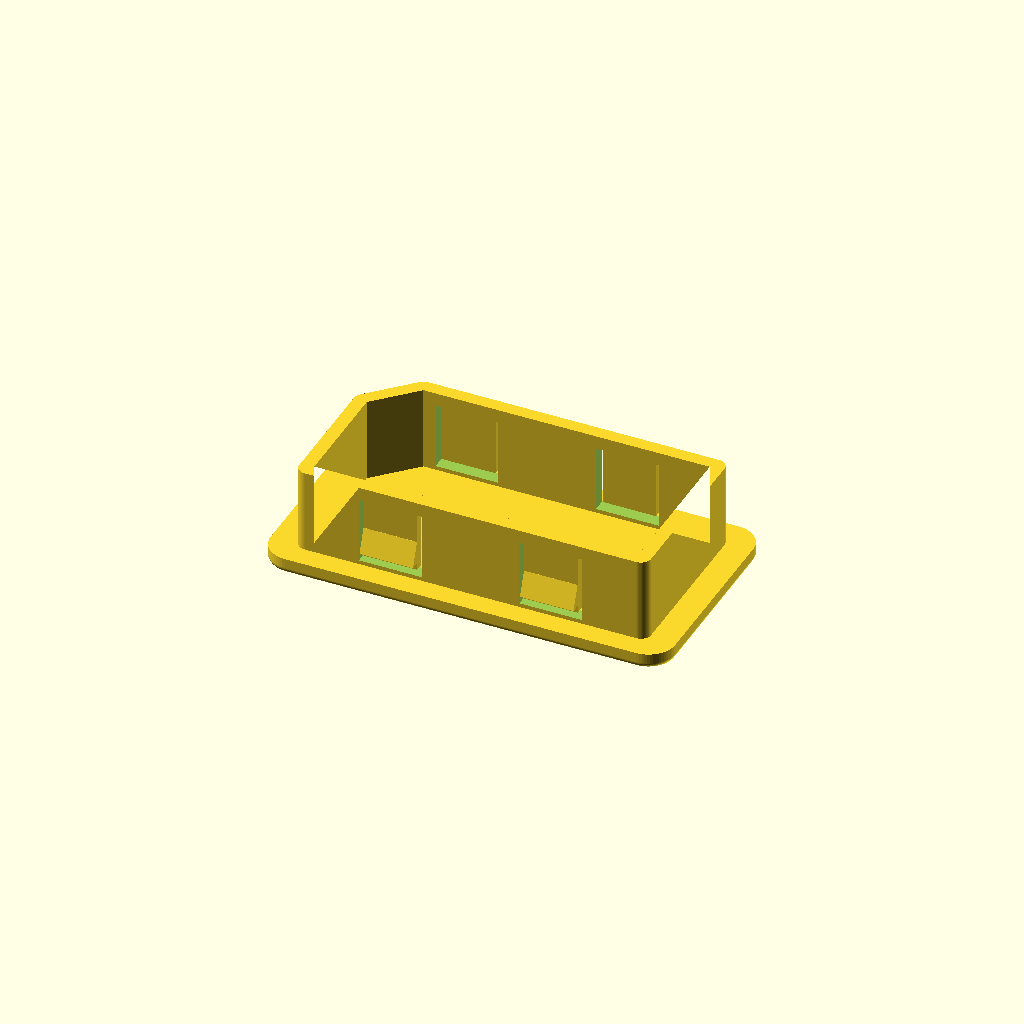
Cell 1 — every parameter at its default value.
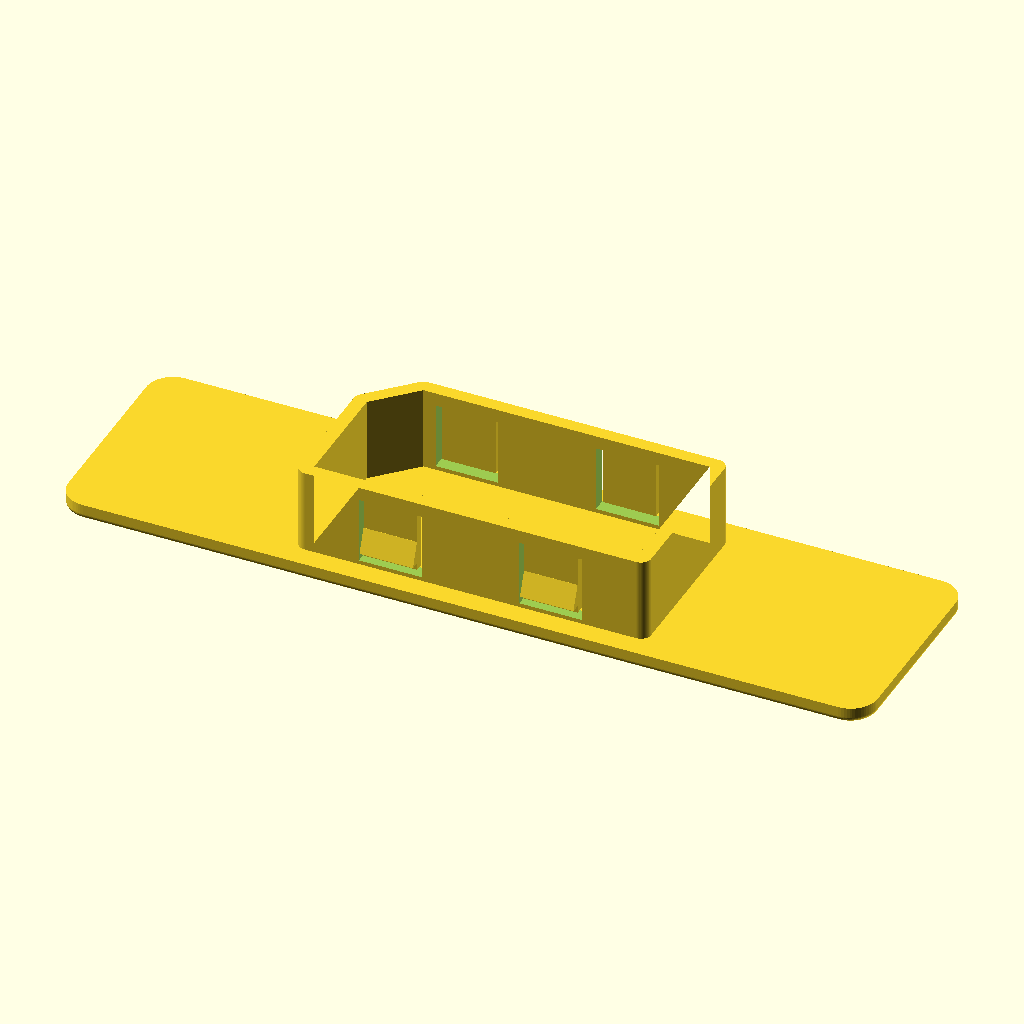
Cell 2: flange_width = 121 (everything else at default).
All cells are drawn from one camera (rotation 55°, 0°, 25°, orthographic, colour scheme Cornfield), so only the parameter changes between them.
The OpenSCAD source (subaru-outback-blank/models/blanking_plate.scad):
// 2011 Subaru Outback AUX / USB console blank. Dimensions in millimeters.
// Print orientation: cosmetic face at Z=0, open rear at Z=total_depth.
// Rear-rooted clips need removable support beneath their free tips.
// See README.md beside this file for assumptions and fit adjustment.

/* [Measured envelope] */
opening_width = 53;
opening_height = 27;
key_diagonal = 10; // Length of the 45-degree cut edge, not its X/Y inset.
panel_thickness = 2.5;
flange_width = 60.5;
flange_height = 33;
total_depth = 15; // Includes face thickness.

/* [Fit and appearance] */
clearance_per_side = 0.20;
face_thickness = 2.4;
flange_corner_radius = 4;
face_edge_radius = 0.9;
body_corner_radius = 1.5;
wall_thickness = 2.0;

/* [Clips - physical fit still needs testing] */
// Added to measured panel thickness so all four shoulders can clear the lip.
retention_clearance = 0.2; // Original seating allowance restored after fit testing.
tab_width = 8;
tab_spacing = 24; // Center-to-center; leaves solid wall beside the keyed corner.
tab_thickness = 1.4;
tab_projection = 1.3; // Extends beyond sleeve: 1.1 mm overlap past opening.
tab_ramp_length = 3.5;
tab_slot = 0.7;
tab_root_depth = 2;
front_collar_height = 0.6;
tip_clearance = 1.0;

/* [Hidden] */
$fn = 64;
eps = 0.02;
body_width = opening_width - 2 * clearance_per_side;
body_height = opening_height - 2 * clearance_per_side;
key_inset = key_diagonal / sqrt(2);
panel_gap = panel_thickness + retention_clearance;
slot_start = face_thickness + front_collar_height;
tab_start = slot_start + tip_clearance;
root_start = total_depth - tab_root_depth;
shoulder_z = face_thickness + panel_gap;

assert(clearance_per_side >= 0);
assert(panel_thickness > 0 && retention_clearance >= 0);
assert(key_diagonal > 0 && key_inset < min(opening_width, opening_height));
assert(face_thickness > face_edge_radius && face_edge_radius > 0);
assert(flange_width > body_width && flange_height > body_height);
assert(flange_corner_radius > face_edge_radius);
assert(2 * flange_corner_radius < min(flange_width, flange_height));
assert(body_corner_radius > 0 && 2 * body_corner_radius < body_height);
assert(wall_thickness > 0 && 2 * wall_thickness < body_height);
assert(tab_thickness > 0 && tab_thickness <= wall_thickness);
assert(tab_width > 0 && tab_slot > 0 && tip_clearance > 0);
assert(tab_spacing > tab_width + 2 * tab_slot);
assert(tab_spacing + tab_width + 2 * tab_slot < body_width - 2 * max(body_corner_radius, wall_thickness));
// Keep the left slot clear of the inner diagonal and its rounded transition.
assert(-tab_spacing/2 - tab_width/2 - tab_slot >
       -opening_width/2 + key_inset +
       (clearance_per_side + wall_thickness)*(sqrt(2)-1) + body_corner_radius,
       "Clips are too close to the keyed corner; reduce tab_spacing or tab_width.");
assert(tab_projection > clearance_per_side);
assert(tab_projection < (flange_height - body_height) / 2);
assert(shoulder_z > tab_start, "Increase panel_gap or reduce tip_clearance.");
assert(tab_ramp_length > 0 && shoulder_z + tab_ramp_length < root_start);
assert(tab_root_depth >= wall_thickness && root_start > tab_start);

module rounded_rectangle(w, h, r) {
    if (r > 0)
        offset(r = r) square([w - 2*r, h - 2*r], center = true);
    else
        square([w, h], center = true);
}

module opening_outline() {
    // Looking from the open REAR (+Z), X right and Y up: upper-left key.
    // This matches the photo of the underside of the console. When viewed
    // from the cosmetic face with the same top edge up, the key is upper-right.
    polygon([
        [-opening_width/2, -opening_height/2],
        [ opening_width/2, -opening_height/2],
        [ opening_width/2,  opening_height/2],
        [-opening_width/2 + key_inset, opening_height/2],
        [-opening_width/2, opening_height/2 - key_inset]
    ]);
}

module sleeve_outline() {
    // Offset the measured polygon, including its diagonal, by the fit
    // clearance normal to every edge. Round inward without enlarging it.
    offset(r = body_corner_radius)
        offset(delta = -body_corner_radius)
            offset(delta = -clearance_per_side) opening_outline();
}

module face() {
    // Quarter-circle roundover on the cosmetic perimeter, sampled every 7.5
    // degrees. The full flange outline and flat mounting surface are retained.
    hull() {
        for (angle = [0:7.5:90]) {
            inset = face_edge_radius * (1 - cos(angle));
            z = face_edge_radius * (1 - sin(angle));
            translate([0, 0, z])
                linear_extrude(height = eps)
                    rounded_rectangle(flange_width - 2*inset,
                                      flange_height - 2*inset,
                                      flange_corner_radius - inset);
        }
        translate([0, 0, face_edge_radius])
            linear_extrude(height = face_thickness - face_edge_radius)
                rounded_rectangle(flange_width, flange_height, flange_corner_radius);
    }
}

module sleeve() {
    difference() {
        translate([0, 0, face_thickness - eps])
            linear_extrude(height = total_depth - face_thickness + eps)
                difference() {
                    sleeve_outline();
                    offset(delta = -wall_thickness) sleeve_outline();
                }
        // Four U-shaped openings, two per long edge, isolate the clips.
        // The final 2 mm of sleeve remains intact to anchor each clip at the rear.
        for (side = [-1, 1], x = [-tab_spacing/2, tab_spacing/2])
            translate([x, 0, 0])
                scale([1, side, 1])
                    translate([-tab_width/2 - tab_slot,
                               body_height/2 - wall_thickness - eps, slot_start])
                        cube([tab_width + 2*tab_slot, wall_thickness + 2*eps,
                              root_start - slot_start]);
    }
}

module positive_y_clip() {
    // Bury the root inside the sleeve; avoid coincident faces between the
    // rounded 2D extrusion and 3D beam (which can create STL sliver triangles).
    translate([-tab_width/2, body_height/2 - tab_thickness - eps, tab_start])
        cube([tab_width, tab_thickness, root_start + 0.5 - tab_start]);

    // Y/Z ramp, extruded along X. Rear end enters the cutout first; its slope
    // bends the arm inward. The flat forward shoulder catches behind the trim.
    translate([-tab_width/2, 0, 0])
        rotate([90, 0, 90])
            linear_extrude(height = tab_width)
                polygon([
                    [body_height/2 - 2*eps, shoulder_z],
                    [body_height/2 + tab_projection, shoulder_z],
                    [body_height/2, shoulder_z + tab_ramp_length],
                    [body_height/2 - 2*eps, shoulder_z + tab_ramp_length]
                ]);
}

union() {
    face();
    sleeve();
    for (side = [-1, 1], x = [-tab_spacing/2, tab_spacing/2])
        translate([x, 0, 0])
            scale([1, side, 1]) positive_y_clip();
}
Parameter table extracted from the source (name, type, default, range or options):
opening_width: number, default 53
opening_height: number, default 27
key_diagonal: number, default 10
panel_thickness: number, default 2.5
flange_width: number, default 60.5
flange_height: number, default 33
total_depth: number, default 15
clearance_per_side: number, default 0.2
face_thickness: number, default 2.4
flange_corner_radius: number, default 4
face_edge_radius: number, default 0.9
body_corner_radius: number, default 1.5
wall_thickness: number, default 2
retention_clearance: number, default 0.2
tab_width: number, default 8
tab_spacing: number, default 24
tab_thickness: number, default 1.4
tab_projection: number, default 1.3
tab_ramp_length: number, default 3.5
tab_slot: number, default 0.7
tab_root_depth: number, default 2
front_collar_height: number, default 0.6
tip_clearance: number, default 1
